2-way image classification set "Experiment II" from GitHub (toast-ceo/CNN-Based-Crosswalk-Pedestrian-Situation-Recognition-System-Using-Mask-R-CNN-and-CDA); label vocabulary: danger outside crosswalk, safety inside crosswalk.

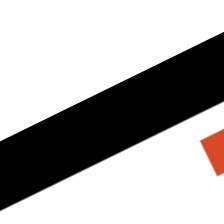
Label: danger outside crosswalk

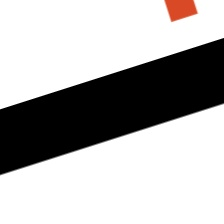
Label: danger outside crosswalk

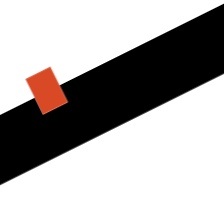
Label: safety inside crosswalk

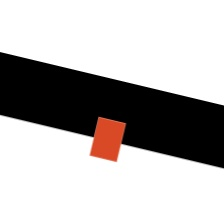
Label: danger outside crosswalk

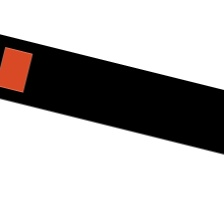
Label: safety inside crosswalk

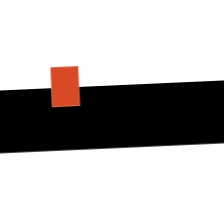
Label: safety inside crosswalk
